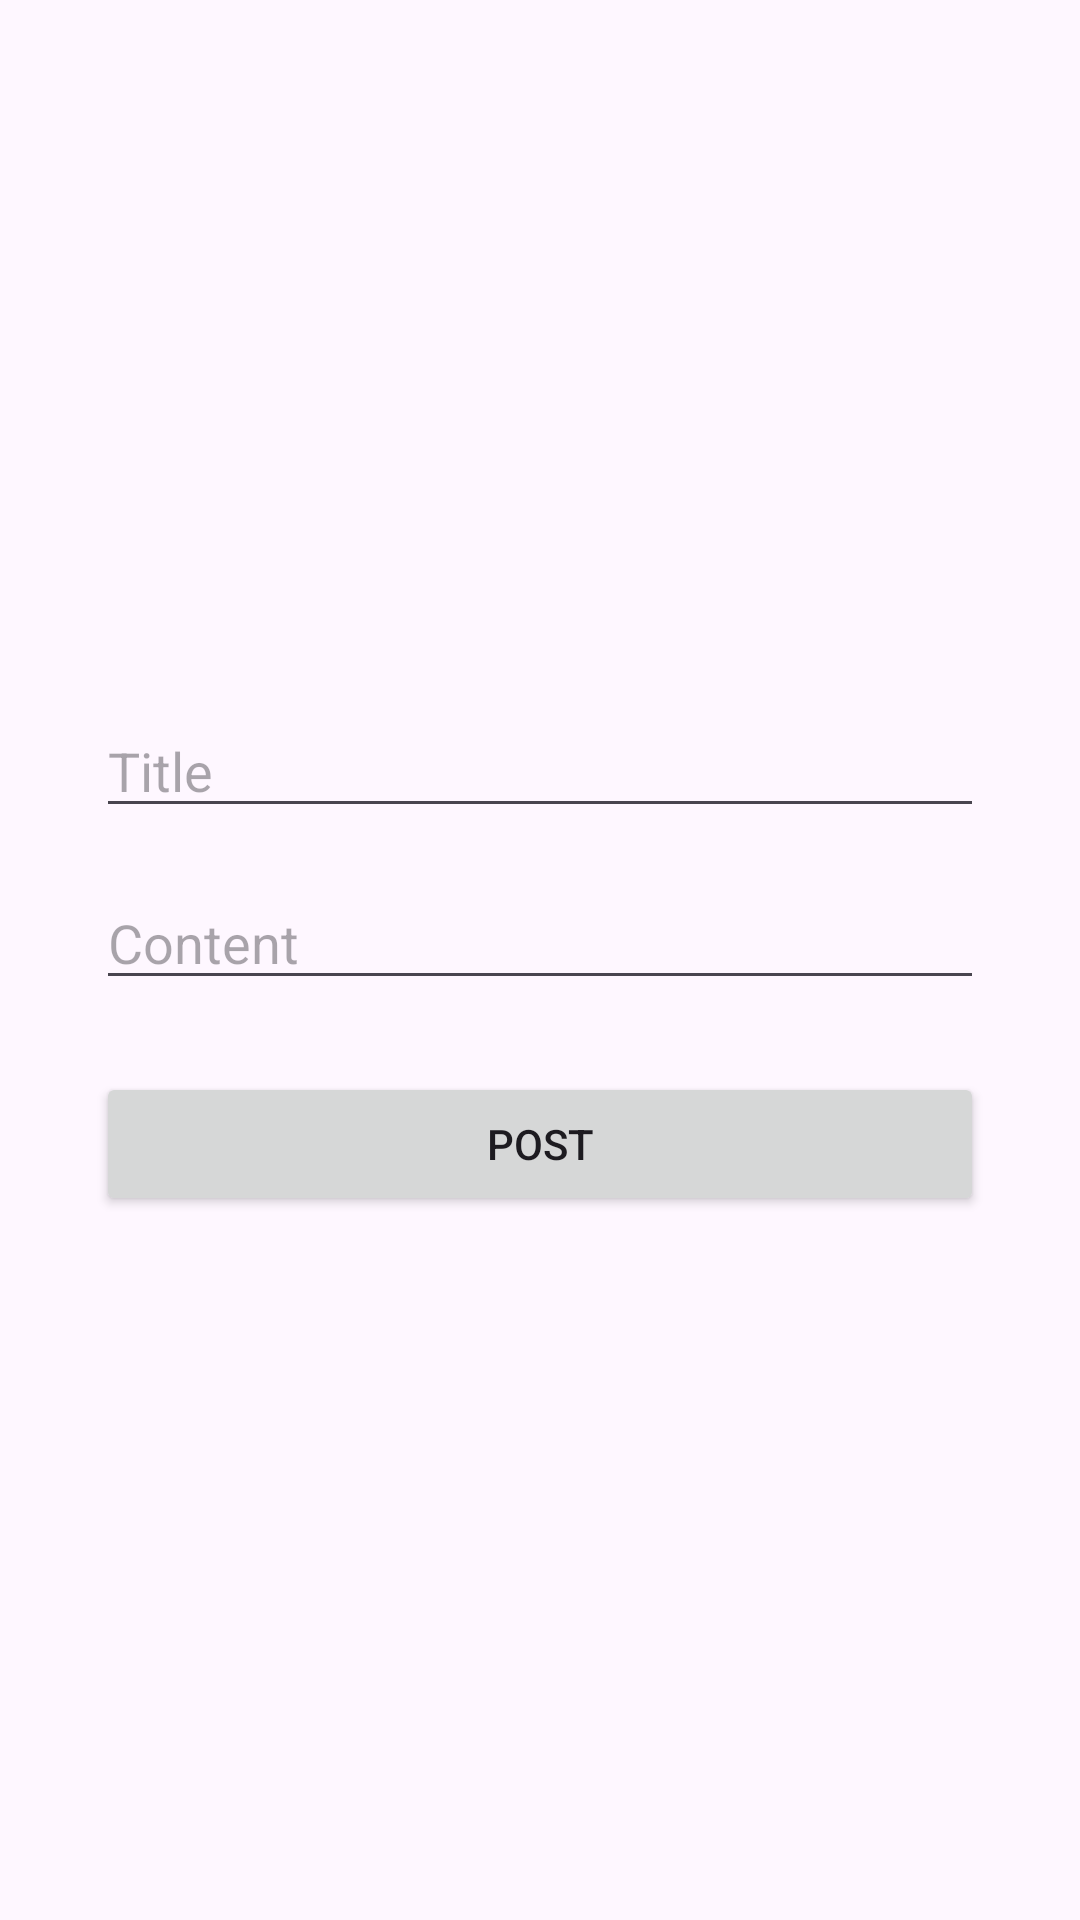

Here is an Android app screen rendered from its layout file. Give the layout XML and the strings, colors and styles it references.
<!-- AndroidManifest.xml: application theme Theme.BloggingPlatformGroupA -->
<!-- res/layout/activity_create_post.xml -->
<?xml version="1.0" encoding="utf-8"?>
<LinearLayout xmlns:android="http://schemas.android.com/apk/res/android"
    android:layout_width="match_parent"
    android:layout_height="match_parent"
    android:orientation="vertical"
    android:padding="32dp"
    android:gravity="center">

    <EditText
        android:id="@+id/titleEditText"
        android:layout_width="match_parent"
        android:layout_height="wrap_content"
        android:hint="Title" />

    <EditText
        android:id="@+id/contentEditText"
        android:layout_width="match_parent"
        android:layout_height="wrap_content"
        android:hint="Content"
        android:layout_marginTop="16dp" />

    <Button
        android:id="@+id/postButton"
        android:layout_width="match_parent"
        android:layout_height="wrap_content"
        android:text="Post"
        android:layout_marginTop="24dp" />
</LinearLayout>
<!-- resources referenced by this layout -->
<resources>
  <style name="Theme.BloggingPlatformGroupA" parent="Base.Theme.BloggingPlatformGroupA" />
  <style name="Base.Theme.BloggingPlatformGroupA" parent="Theme.Material3.DayNight.NoActionBar">
          
          
      </style>
</resources>
